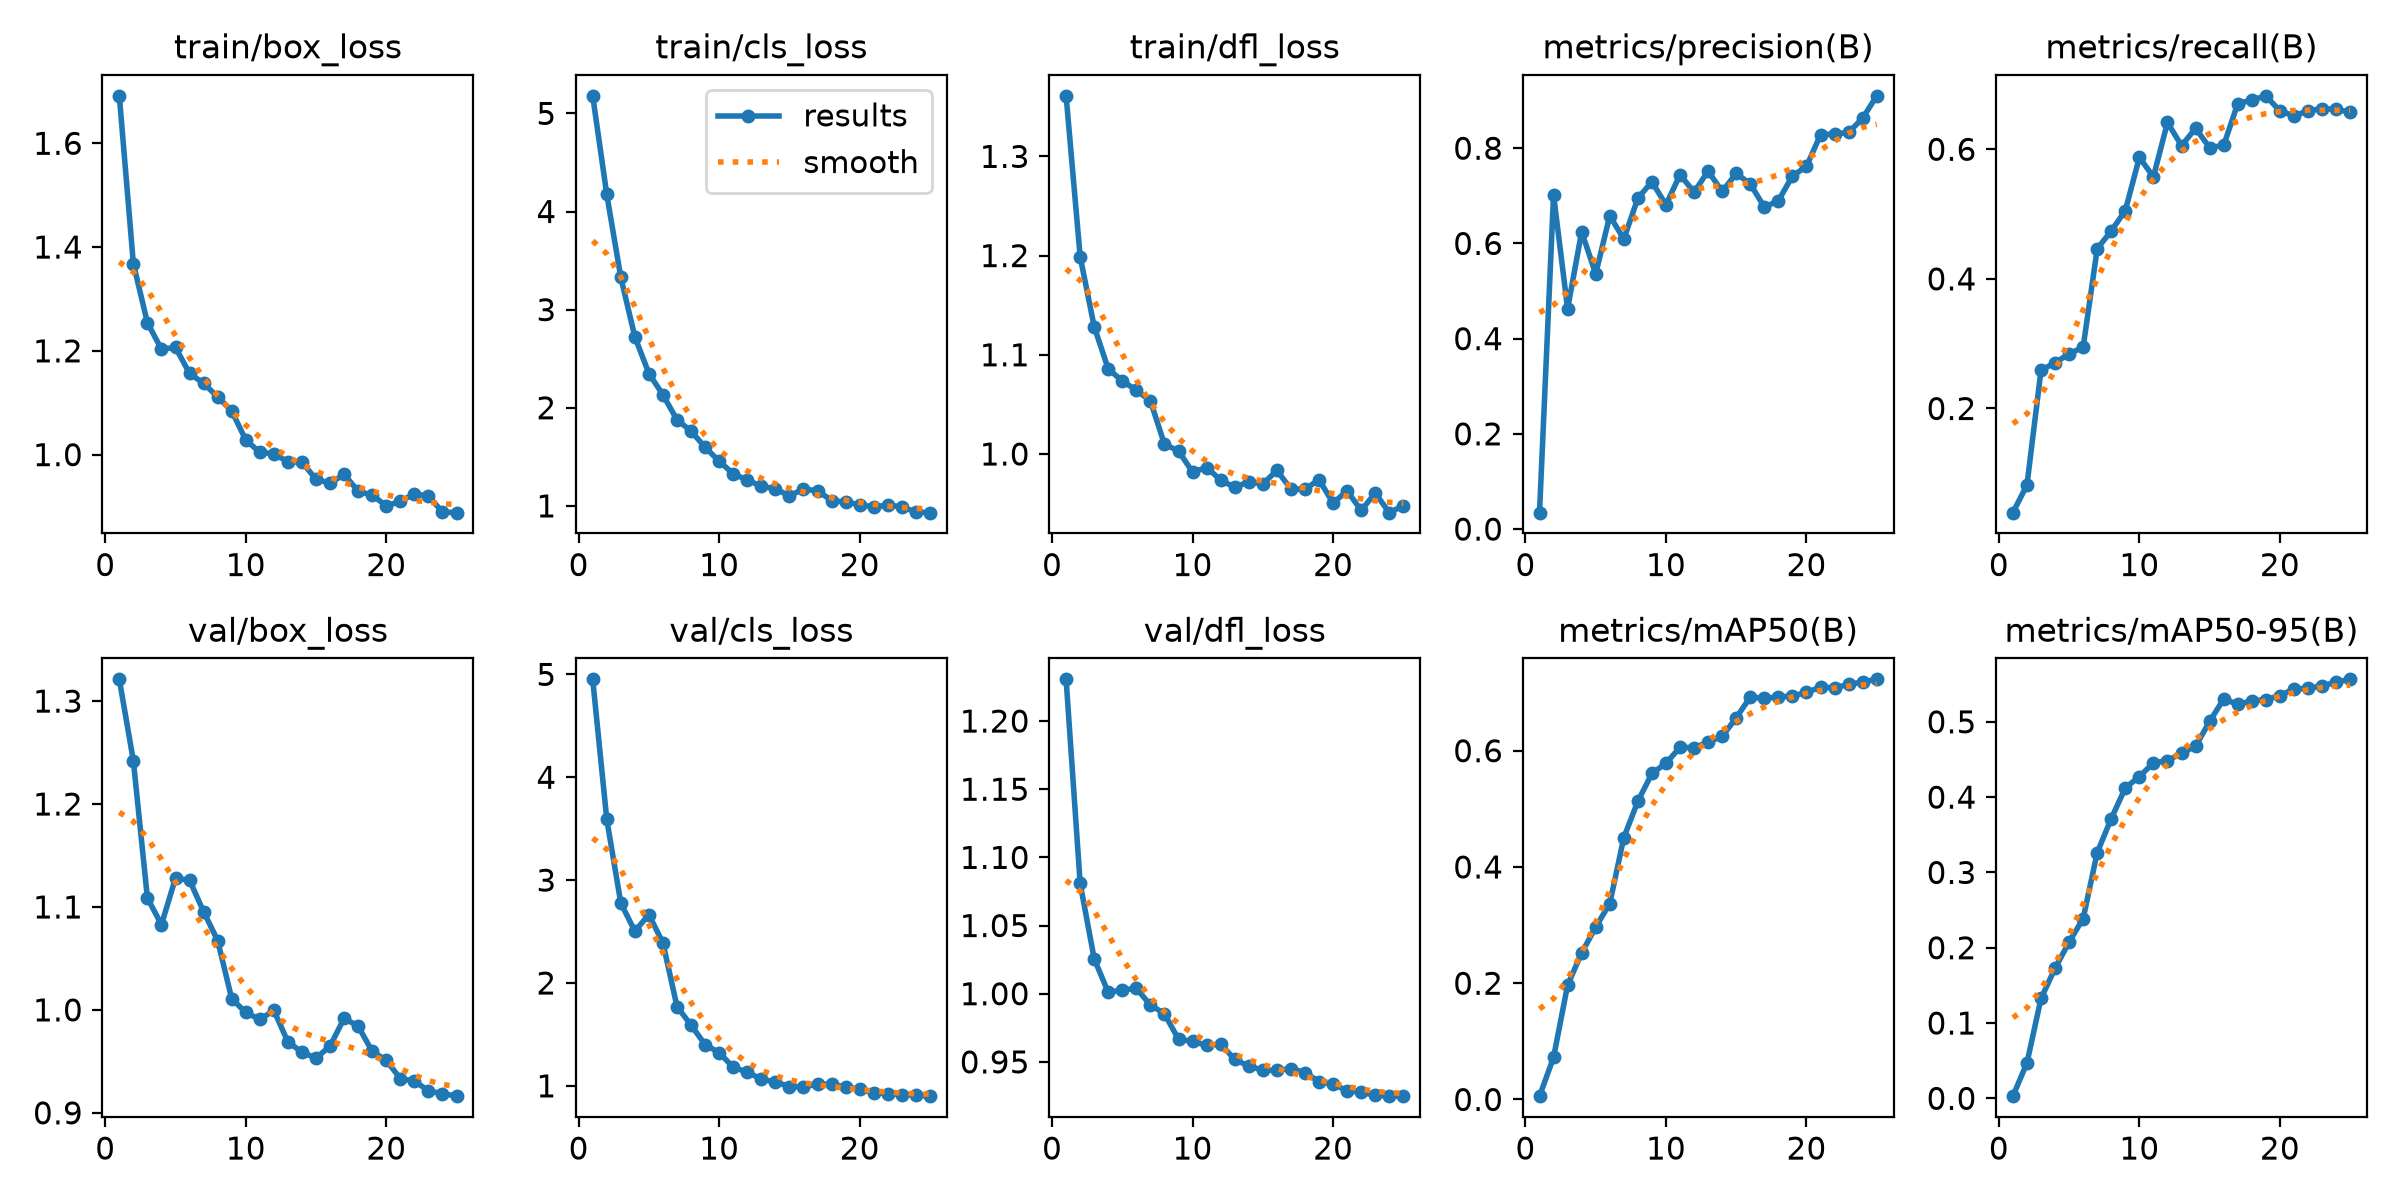

The table this chart was drawn from, first rows:
epoch, time, train/box_loss, train/cls_loss, train/dfl_loss, metrics/precision(B), metrics/recall(B), metrics/mAP50(B), metrics/mAP50-95(B), val/box_loss, val/cls_loss, val/dfl_loss, lr/pg0, lr/pg1, lr/pg2
1, 56.32, 1.691, 5.179, 1.361, 0.03448, 0.03922, 0.00569, 0.0029, 1.321, 4.952, 1.231, 7.98611e-05, 7.98611e-05, 7.98611e-05
2, 124.9, 1.368, 4.175, 1.199, 0.702, 0.08197, 0.07232, 0.04706, 1.242, 3.591, 1.081, 0.0001567, 0.0001567, 0.0001567
3, 180.4, 1.254, 3.328, 1.128, 0.4628, 0.2587, 0.1969, 0.1326, 1.109, 2.777, 1.026, 0.000227, 0.000227, 0.000227
4, 236.7, 1.203, 2.723, 1.086, 0.6245, 0.2708, 0.2521, 0.1727, 1.083, 2.504, 1.001, 0.0002203, 0.0002203, 0.0002203
5, 292.3, 1.207, 2.349, 1.074, 0.536, 0.2841, 0.2966, 0.2076, 1.128, 2.665, 1.003, 0.0002104, 0.0002104, 0.0002104
6, 348.5, 1.157, 2.131, 1.064, 0.6581, 0.2948, 0.3371, 0.2388, 1.126, 2.388, 1.004, 0.0002005, 0.0002005, 0.0002005
7, 404.2, 1.137, 1.877, 1.054, 0.6091, 0.4464, 0.4505, 0.3264, 1.095, 1.771, 0.9917, 0.0001906, 0.0001906, 0.0001906
8, 459.6, 1.111, 1.762, 1.01, 0.6951, 0.4741, 0.513, 0.3715, 1.067, 1.59, 0.9854, 0.0001807, 0.0001807, 0.0001807
9, 514.9, 1.084, 1.598, 1.003, 0.7295, 0.5053, 0.5608, 0.4122, 1.011, 1.402, 0.9665, 0.0001708, 0.0001708, 0.0001708
10, 570, 1.028, 1.455, 0.9818, 0.681, 0.5875, 0.5785, 0.4273, 0.9975, 1.322, 0.9651, 0.0001609, 0.0001609, 0.0001609
11, 625, 1.004, 1.328, 0.9864, 0.7444, 0.5575, 0.6058, 0.4455, 0.9907, 1.181, 0.9621, 0.000151, 0.000151, 0.000151
12, 680.3, 1.002, 1.262, 0.9738, 0.7078, 0.6413, 0.6053, 0.4485, 0.9994, 1.133, 0.963, 0.0001411, 0.0001411, 0.0001411
13, 735.2, 0.986, 1.202, 0.9663, 0.7519, 0.6056, 0.6147, 0.4586, 0.9689, 1.065, 0.9518, 0.0001312, 0.0001312, 0.0001312
14, 790.5, 0.9855, 1.174, 0.9722, 0.7092, 0.6323, 0.6245, 0.4674, 0.959, 1.038, 0.9469, 0.0001213, 0.0001213, 0.0001213
15, 845.1, 0.9525, 1.102, 0.9698, 0.7469, 0.6026, 0.6567, 0.5005, 0.9531, 0.9932, 0.944, 0.0001114, 0.0001114, 0.0001114
16, 898.9, 0.9451, 1.172, 0.9834, 0.7251, 0.606, 0.6923, 0.5303, 0.9648, 0.9902, 0.9438, 0.0001015, 0.0001015, 0.0001015
17, 952, 0.9618, 1.154, 0.9647, 0.6762, 0.6705, 0.6901, 0.5232, 0.9919, 1.015, 0.9451, 9.16e-05, 9.16e-05, 9.16e-05
18, 1003, 0.9296, 1.055, 0.9644, 0.6896, 0.6759, 0.6926, 0.5277, 0.9841, 1.017, 0.9422, 8.17e-05, 8.17e-05, 8.17e-05
19, 1056, 0.9218, 1.039, 0.9742, 0.7417, 0.6825, 0.694, 0.5295, 0.9596, 0.9877, 0.9355, 7.18e-05, 7.18e-05, 7.18e-05
20, 1108, 0.9016, 1.013, 0.9505, 0.7616, 0.6592, 0.7003, 0.5349, 0.9511, 0.969, 0.9336, 6.19e-05, 6.19e-05, 6.19e-05
21, 1160, 0.9098, 0.9894, 0.9629, 0.8285, 0.6516, 0.7091, 0.5434, 0.9332, 0.9316, 0.9289, 5.2e-05, 5.2e-05, 5.2e-05
22, 1212, 0.9246, 1.008, 0.9431, 0.8299, 0.6593, 0.7083, 0.5446, 0.9309, 0.9248, 0.9278, 4.21e-05, 4.21e-05, 4.21e-05
23, 1264, 0.92, 0.9906, 0.9606, 0.8331, 0.6627, 0.714, 0.5475, 0.9214, 0.9151, 0.9256, 3.22e-05, 3.22e-05, 3.22e-05
24, 1317, 0.8895, 0.9378, 0.9409, 0.8631, 0.6616, 0.7182, 0.5529, 0.9186, 0.9096, 0.9249, 2.23e-05, 2.23e-05, 2.23e-05
25, 1369, 0.8882, 0.9312, 0.948, 0.91, 0.6574, 0.7228, 0.5564, 0.9162, 0.8999, 0.925, 1.24e-05, 1.24e-05, 1.24e-05
